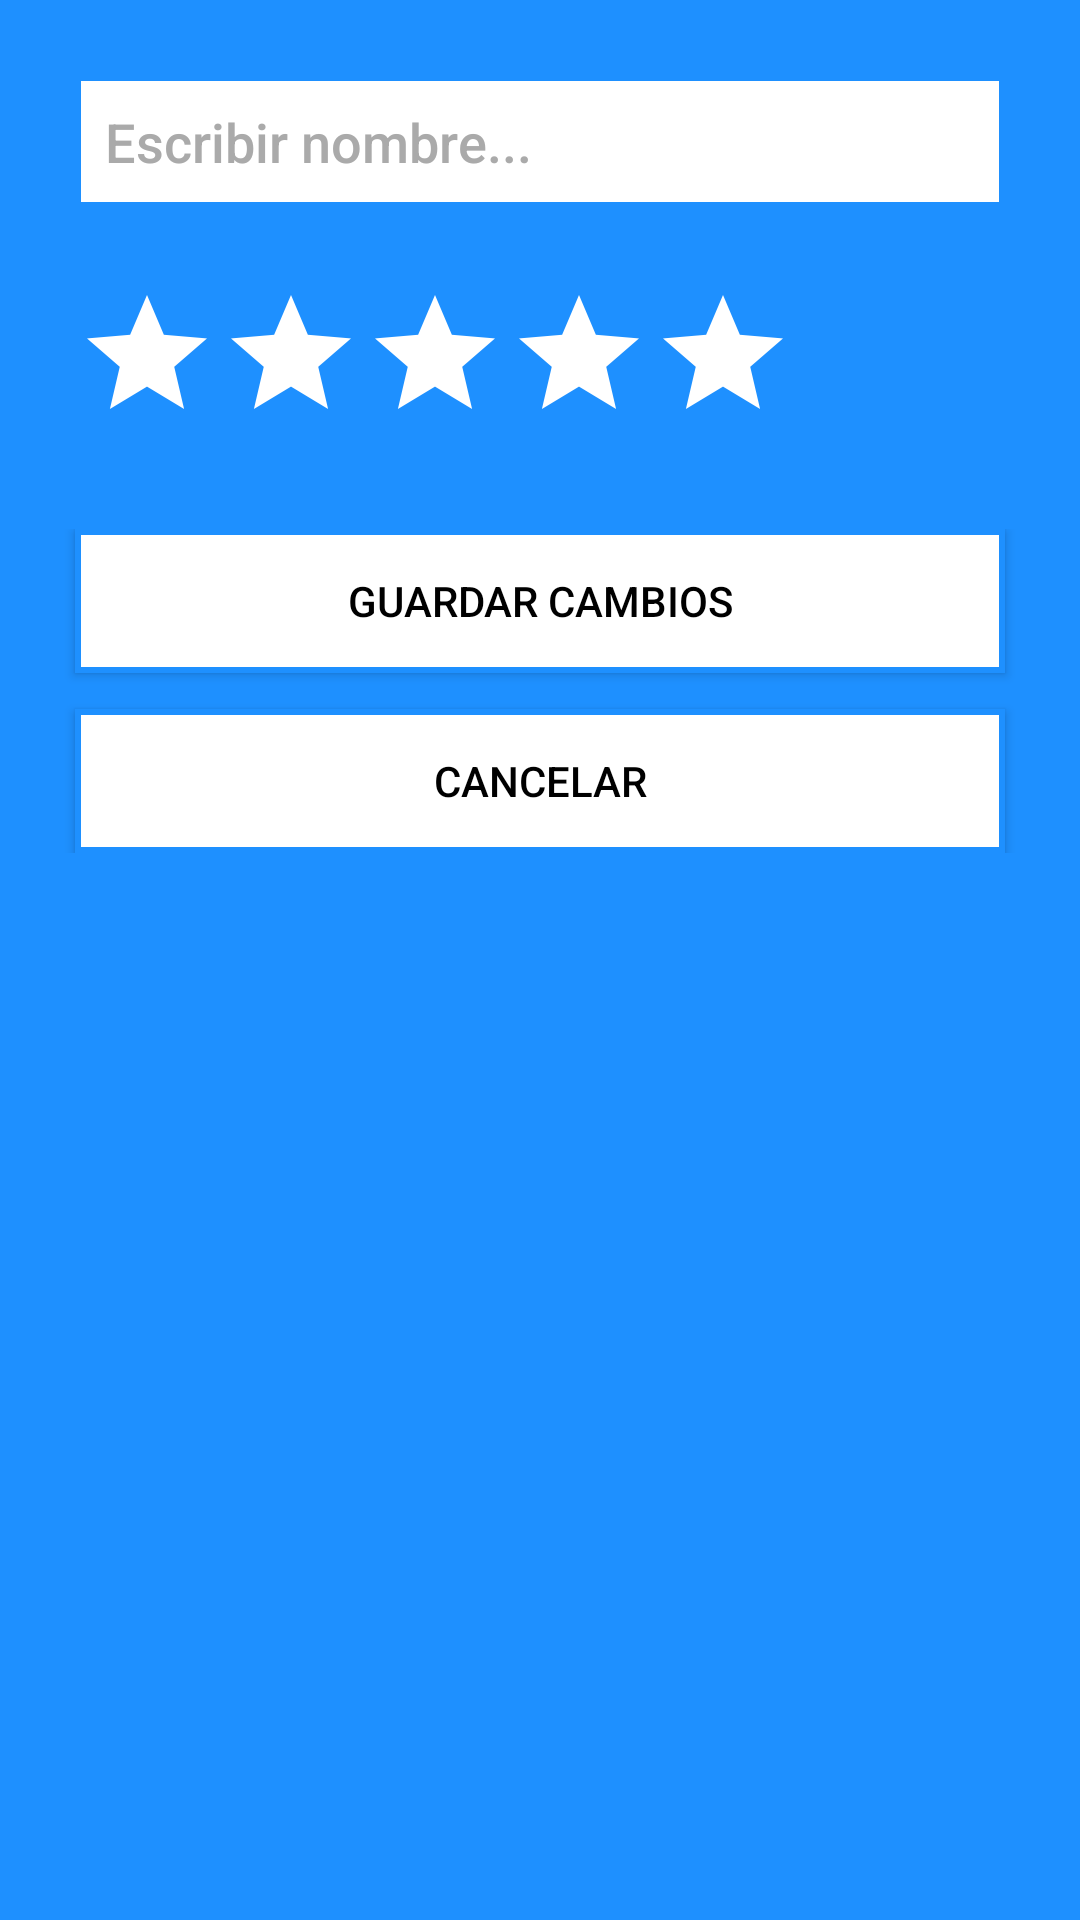

The Android layout XML behind this screen, and the referenced resources:
<!-- AndroidManifest.xml: application theme AppTheme -->
<!-- res/layout/activity_edit.xml -->
<?xml version="1.0" encoding="utf-8"?>
<ScrollView
    xmlns:android="http://schemas.android.com/apk/res/android"
    xmlns:tools="http://schemas.android.com/tools"
    android:id="@+id/scrollView1"
    android:layout_width="match_parent"
    android:layout_height="match_parent"
    android:background="@color/mymaincolor">

    <LinearLayout
        android:layout_width="match_parent"
        android:layout_height="wrap_content"
        android:orientation="vertical"
        tools:context="com.example.android.miranking.MainActivity"
        android:background="@color/mymaincolor"
        android:focusableInTouchMode="true">


        <EditText
            android:id="@+id/et_edit_name"
            android:fontFamily="sans-serif-medium"
            android:layout_width="match_parent"
            android:layout_height="wrap_content"
            android:layout_marginLeft="25dp"
            android:layout_marginRight="25dp"
            android:layout_marginTop="25dp"
            android:textColor="@android:color/black"
            android:background="@drawable/myborder"
            android:hint="@string/hint_nombre"
            android:textColorHint="@android:color/darker_gray"
            android:inputType="text"
            android:maxLines="1"
            android:padding="10dp" />

        <RatingBar
            android:id="@+id/rb_edit_valuation"
            android:layout_width="wrap_content"
            android:layout_height="wrap_content"
            android:layout_marginLeft="25dp"
            android:layout_marginStart="25dp"
            android:layout_marginTop="25dp"
            android:layout_marginBottom="25dp"
            android:progressBackgroundTint="@color/white"
            android:progressTint="@color/yellow"
            android:numStars="5" />

        <LinearLayout
            android:layout_width="match_parent"
            android:layout_height="wrap_content"
            android:orientation="vertical">

            <Button
                android:id="@+id/addAssignment"
                android:layout_width="match_parent"
                android:layout_height="wrap_content"
                android:layout_marginLeft="25dp"
                android:layout_marginRight="25dp"
                android:layout_marginBottom="12dp"
                android:background="@drawable/myborder"
                android:text="@string/guardar_cambios"
                android:onClick="editData" />

            <Button
                android:id="@+id/btn_verlista"
                android:layout_width="match_parent"
                android:layout_height="wrap_content"
                android:layout_marginLeft="25dp"
                android:layout_marginRight="25dp"
                android:background="@drawable/myborder"
                android:text="@string/cancelar"
                android:onClick="noChanges"/>


        </LinearLayout>


    </LinearLayout>



</ScrollView>
<!-- resources referenced by this layout -->
<resources>
  <color name="mymaincolor">#1E90FF</color>
  <color name="white">#FFFFFF</color>
  <color name="yellow">#FFD700</color>
  <!-- drawable myborder (drawable) -->
  <?xml version="1.0" encoding="UTF-8"?>
  <shape xmlns:android="http://schemas.android.com/apk/res/android"
      android:padding="12dp"
      android:shape="rectangle" >
      <solid android:color="#FFFFFF" />
      <stroke android:width="2dip" android:color="#1E90FF" />
  </shape>
  <string name="cancelar">Cancelar</string>
  <string name="guardar_cambios">Guardar cambios</string>
  <string name="hint_nombre">Escribir nombre...</string>
  <style name="AppTheme" parent="Theme.AppCompat.Light.NoActionBar">
  
          <item name="colorPrimary">@color/mymaincolor</item>
          <item name="colorPrimaryDark">@color/colorPrimaryDark</item>
          <item name="colorAccent">@color/colorAccent</item>
          <item name="android:textColorPrimary">@color/black</item>
  
      </style>
  <color name="colorPrimaryDark">#303F9F</color>
  <color name="colorAccent">#FF4081</color>
  <color name="black">#000000</color>
</resources>
